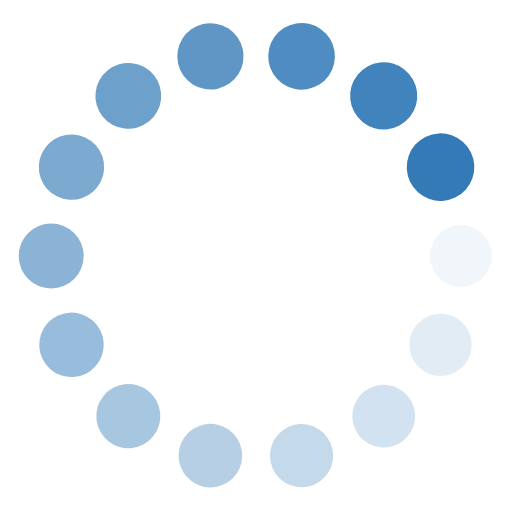
t = 0.00 s
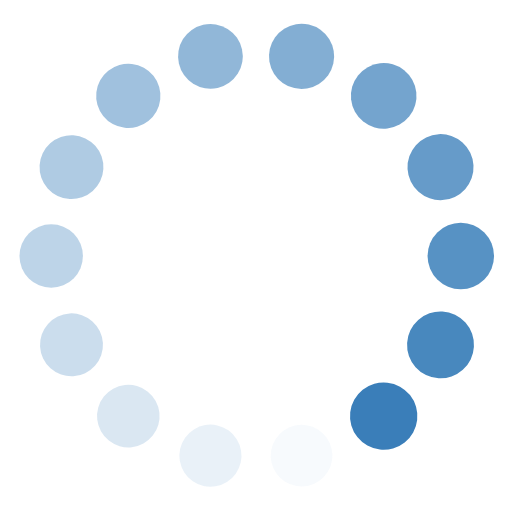
t = 0.20 s
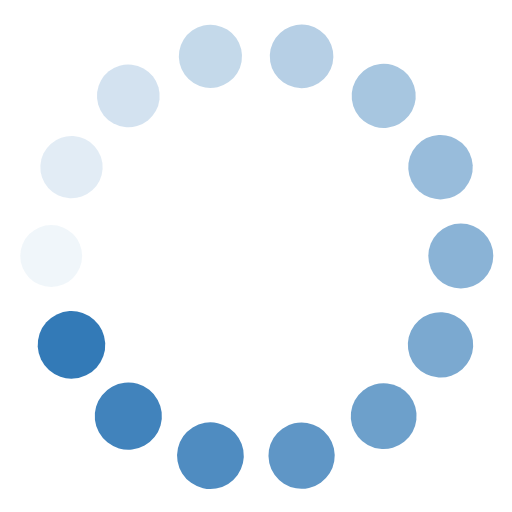
t = 0.40 s
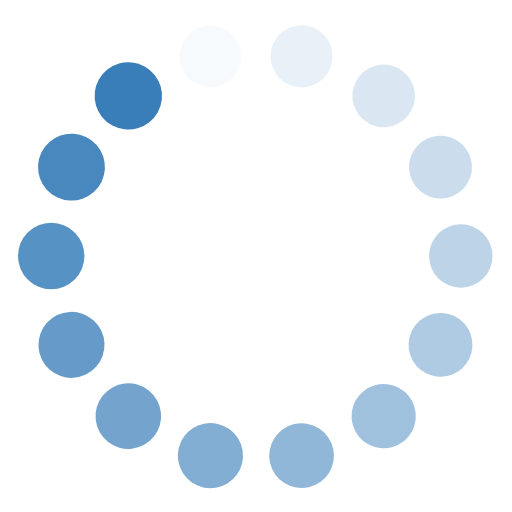
t = 0.60 s

The animated SVG that drew these frames (rendered in a browser with its animation timeline set to each time). Animation: 28 SMIL elements (animate=14,animateTransform=14); one cycle of 0.80 s, repeats indefinitely.

<svg class="lds-spin" width="200px"  height="200px"  xmlns="http://www.w3.org/2000/svg" xmlns:xlink="http://www.w3.org/1999/xlink" viewBox="0 0 100 100" preserveAspectRatio="xMidYMid" style="background: rgba(0, 0, 0, 0) none repeat scroll 0% 0%;"><g transform="translate(90,50)">
<g transform="rotate(0)">
<circle cx="0" cy="0" r="6" fill="#337ab7" fill-opacity="1">
  <animateTransform attributeName="transform" type="scale" begin="-0.7428571428571429s" values="1.1 1.1;1 1" keyTimes="0;1" dur="0.8s" repeatCount="indefinite"></animateTransform>
  <animate attributeName="fill-opacity" keyTimes="0;1" dur="0.8s" repeatCount="indefinite" values="1;0" begin="-0.7428571428571429s"></animate>
</circle>
</g>
</g><g transform="translate(86.03875471609678,67.35534956470232)">
<g transform="rotate(25.714285714285715)">
<circle cx="0" cy="0" r="6" fill="#337ab7" fill-opacity="0.9285714285714286">
  <animateTransform attributeName="transform" type="scale" begin="-0.6857142857142858s" values="1.1 1.1;1 1" keyTimes="0;1" dur="0.8s" repeatCount="indefinite"></animateTransform>
  <animate attributeName="fill-opacity" keyTimes="0;1" dur="0.8s" repeatCount="indefinite" values="1;0" begin="-0.6857142857142858s"></animate>
</circle>
</g>
</g><g transform="translate(74.93959207434935,81.27325929872119)">
<g transform="rotate(51.42857142857143)">
<circle cx="0" cy="0" r="6" fill="#337ab7" fill-opacity="0.8571428571428571">
  <animateTransform attributeName="transform" type="scale" begin="-0.6285714285714287s" values="1.1 1.1;1 1" keyTimes="0;1" dur="0.8s" repeatCount="indefinite"></animateTransform>
  <animate attributeName="fill-opacity" keyTimes="0;1" dur="0.8s" repeatCount="indefinite" values="1;0" begin="-0.6285714285714287s"></animate>
</circle>
</g>
</g><g transform="translate(58.90083735825257,88.99711648727295)">
<g transform="rotate(77.14285714285715)">
<circle cx="0" cy="0" r="6" fill="#337ab7" fill-opacity="0.7857142857142857">
  <animateTransform attributeName="transform" type="scale" begin="-0.5714285714285714s" values="1.1 1.1;1 1" keyTimes="0;1" dur="0.8s" repeatCount="indefinite"></animateTransform>
  <animate attributeName="fill-opacity" keyTimes="0;1" dur="0.8s" repeatCount="indefinite" values="1;0" begin="-0.5714285714285714s"></animate>
</circle>
</g>
</g><g transform="translate(41.09916264174743,88.99711648727295)">
<g transform="rotate(102.85714285714286)">
<circle cx="0" cy="0" r="6" fill="#337ab7" fill-opacity="0.7142857142857143">
  <animateTransform attributeName="transform" type="scale" begin="-0.5142857142857143s" values="1.1 1.1;1 1" keyTimes="0;1" dur="0.8s" repeatCount="indefinite"></animateTransform>
  <animate attributeName="fill-opacity" keyTimes="0;1" dur="0.8s" repeatCount="indefinite" values="1;0" begin="-0.5142857142857143s"></animate>
</circle>
</g>
</g><g transform="translate(25.060407925650665,81.2732592987212)">
<g transform="rotate(128.57142857142856)">
<circle cx="0" cy="0" r="6" fill="#337ab7" fill-opacity="0.6428571428571429">
  <animateTransform attributeName="transform" type="scale" begin="-0.4571428571428572s" values="1.1 1.1;1 1" keyTimes="0;1" dur="0.8s" repeatCount="indefinite"></animateTransform>
  <animate attributeName="fill-opacity" keyTimes="0;1" dur="0.8s" repeatCount="indefinite" values="1;0" begin="-0.4571428571428572s"></animate>
</circle>
</g>
</g><g transform="translate(13.961245283903239,67.35534956470232)">
<g transform="rotate(154.2857142857143)">
<circle cx="0" cy="0" r="6" fill="#337ab7" fill-opacity="0.5714285714285714">
  <animateTransform attributeName="transform" type="scale" begin="-0.4s" values="1.1 1.1;1 1" keyTimes="0;1" dur="0.8s" repeatCount="indefinite"></animateTransform>
  <animate attributeName="fill-opacity" keyTimes="0;1" dur="0.8s" repeatCount="indefinite" values="1;0" begin="-0.4s"></animate>
</circle>
</g>
</g><g transform="translate(10,50.00000000000001)">
<g transform="rotate(180)">
<circle cx="0" cy="0" r="6" fill="#337ab7" fill-opacity="0.5">
  <animateTransform attributeName="transform" type="scale" begin="-0.3428571428571429s" values="1.1 1.1;1 1" keyTimes="0;1" dur="0.8s" repeatCount="indefinite"></animateTransform>
  <animate attributeName="fill-opacity" keyTimes="0;1" dur="0.8s" repeatCount="indefinite" values="1;0" begin="-0.3428571428571429s"></animate>
</circle>
</g>
</g><g transform="translate(13.961245283903231,32.64465043529768)">
<g transform="rotate(205.71428571428572)">
<circle cx="0" cy="0" r="6" fill="#337ab7" fill-opacity="0.42857142857142855">
  <animateTransform attributeName="transform" type="scale" begin="-0.2857142857142857s" values="1.1 1.1;1 1" keyTimes="0;1" dur="0.8s" repeatCount="indefinite"></animateTransform>
  <animate attributeName="fill-opacity" keyTimes="0;1" dur="0.8s" repeatCount="indefinite" values="1;0" begin="-0.2857142857142857s"></animate>
</circle>
</g>
</g><g transform="translate(25.06040792565065,18.726740701278814)">
<g transform="rotate(231.42857142857142)">
<circle cx="0" cy="0" r="6" fill="#337ab7" fill-opacity="0.35714285714285715">
  <animateTransform attributeName="transform" type="scale" begin="-0.2285714285714286s" values="1.1 1.1;1 1" keyTimes="0;1" dur="0.8s" repeatCount="indefinite"></animateTransform>
  <animate attributeName="fill-opacity" keyTimes="0;1" dur="0.8s" repeatCount="indefinite" values="1;0" begin="-0.2285714285714286s"></animate>
</circle>
</g>
</g><g transform="translate(41.09916264174741,11.00288351272706)">
<g transform="rotate(257.1428571428571)">
<circle cx="0" cy="0" r="6" fill="#337ab7" fill-opacity="0.2857142857142857">
  <animateTransform attributeName="transform" type="scale" begin="-0.17142857142857146s" values="1.1 1.1;1 1" keyTimes="0;1" dur="0.8s" repeatCount="indefinite"></animateTransform>
  <animate attributeName="fill-opacity" keyTimes="0;1" dur="0.8s" repeatCount="indefinite" values="1;0" begin="-0.17142857142857146s"></animate>
</circle>
</g>
</g><g transform="translate(58.90083735825253,11.002883512727045)">
<g transform="rotate(282.85714285714283)">
<circle cx="0" cy="0" r="6" fill="#337ab7" fill-opacity="0.21428571428571427">
  <animateTransform attributeName="transform" type="scale" begin="-0.1142857142857143s" values="1.1 1.1;1 1" keyTimes="0;1" dur="0.8s" repeatCount="indefinite"></animateTransform>
  <animate attributeName="fill-opacity" keyTimes="0;1" dur="0.8s" repeatCount="indefinite" values="1;0" begin="-0.1142857142857143s"></animate>
</circle>
</g>
</g><g transform="translate(74.93959207434933,18.726740701278803)">
<g transform="rotate(308.5714285714286)">
<circle cx="0" cy="0" r="6" fill="#337ab7" fill-opacity="0.14285714285714285">
  <animateTransform attributeName="transform" type="scale" begin="-0.05714285714285715s" values="1.1 1.1;1 1" keyTimes="0;1" dur="0.8s" repeatCount="indefinite"></animateTransform>
  <animate attributeName="fill-opacity" keyTimes="0;1" dur="0.8s" repeatCount="indefinite" values="1;0" begin="-0.05714285714285715s"></animate>
</circle>
</g>
</g><g transform="translate(86.03875471609678,32.6446504352977)">
<g transform="rotate(334.2857142857144)">
<circle cx="0" cy="0" r="6" fill="#337ab7" fill-opacity="0.07142857142857142">
  <animateTransform attributeName="transform" type="scale" begin="0s" values="1.1 1.1;1 1" keyTimes="0;1" dur="0.8s" repeatCount="indefinite"></animateTransform>
  <animate attributeName="fill-opacity" keyTimes="0;1" dur="0.8s" repeatCount="indefinite" values="1;0" begin="0s"></animate>
</circle>
</g>
</g></svg>
